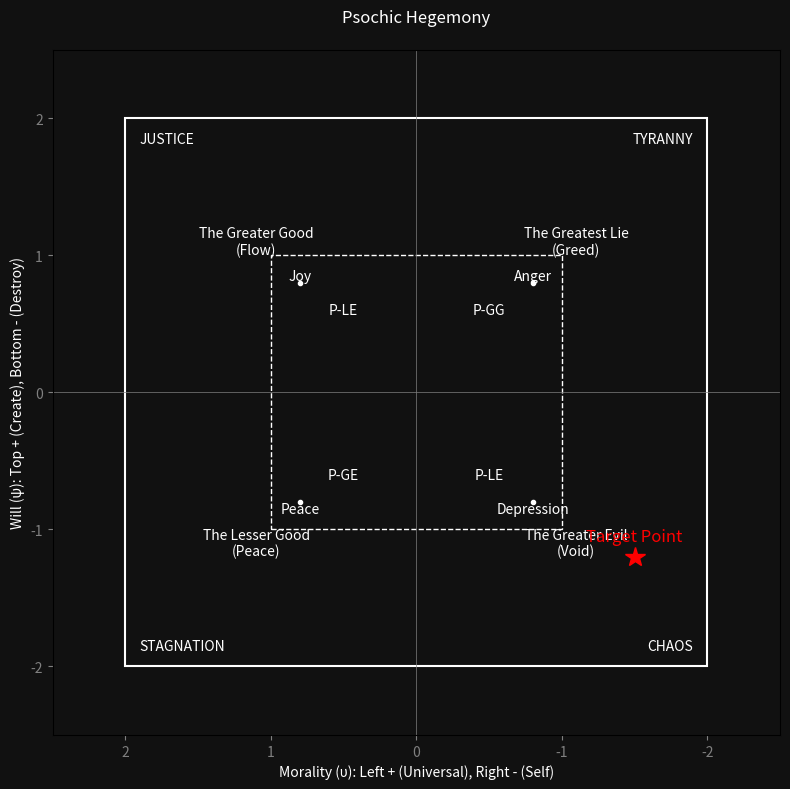

Write Python code to recreate this figure.
import matplotlib.pyplot as plt
import matplotlib.patches as patches

def draw_graph(u_val, psi_val, title, filename):
    fig, ax = plt.subplots(figsize=(8, 8), facecolor='#111111')
    ax.set_facecolor('#111111')

    # Grid Bounds
    ax.set_xlim(2.5, -2.5) # Reversed X axis: Left is Positive (+2.0), Right is Negative (-2.0)
    ax.set_ylim(-2.5, 2.5) # Y axis: Top is Positive (+2.0), Bottom is Negative (-2.0)

    # Axes
    ax.axhline(0, color='gray', linewidth=0.5)
    ax.axvline(0, color='gray', linewidth=0.5)

    # Zone 1 (The Inner Horizon)
    zone1 = patches.Rectangle((1.0, -1.0), -2.0, 2.0, fill=False, edgecolor='white', linestyle='--', linewidth=1)
    ax.add_patch(zone1)

    # Zone 2 (The Outer Horizon)
    zone2 = patches.Rectangle((2.0, -2.0), -4.0, 4.0, fill=False, edgecolor='white', linestyle='-', linewidth=1.5)
    ax.add_patch(zone2)

    font_opts = {'color': 'white', 'fontsize': 10, 'ha': 'center', 'va': 'center'}

    # The Objective Boundary (Zone 1 Corners)
    # Note on placement: u is reversed, so +1.0 is Left.
    ax.text(1.0 + 0.1, 1.0 + 0.1, "The Greater Good\n(Flow)", **font_opts) # TL: u=+1, psi=+1
    ax.text(-1.0 - 0.1, 1.0 + 0.1, "The Greatest Lie\n(Greed)", **font_opts) # TR: u=-1, psi=+1
    ax.text(1.0 + 0.1, -1.0 - 0.1, "The Lesser Good\n(Peace)", **font_opts) # BL: u=+1, psi=-1
    ax.text(-1.0 - 0.1, -1.0 - 0.1, "The Greater Evil\n(Void)", **font_opts) # BR: u=-1, psi=-1

    # The Inner Traps (The 0.5 Ring)
    ax.text(0.5, 0.5 + 0.1, "P-LE", **font_opts) # Inner TL
    ax.text(-0.5, 0.5 + 0.1, "P-GG", **font_opts) # Inner TR
    ax.text(0.5, -0.5 - 0.1, "P-GE", **font_opts) # Inner BL
    ax.text(-0.5, -0.5 - 0.1, "P-LE", **font_opts) # Inner BR

    # The Strategic Extremes (Zone 2 Corners)
    # u=+2 is Left
    ax.text(1.9, 1.9, "JUSTICE", color='white', fontsize=10, ha='left', va='top') # Outer TL
    ax.text(-1.9, 1.9, "TYRANNY", color='white', fontsize=10, ha='right', va='top') # Outer TR
    ax.text(1.9, -1.9, "STAGNATION", color='white', fontsize=10, ha='left', va='bottom') # Outer BL
    ax.text(-1.9, -1.9, "CHAOS", color='white', fontsize=10, ha='right', va='bottom') # Outer BR

    # The Emotional Coordinates (The Vectors)
    ax.plot(0.8, 0.8, marker='o', color='white', markersize=3)
    ax.text(0.8, 0.8 + 0.05, "Joy", **font_opts)

    ax.plot(-0.8, 0.8, marker='o', color='white', markersize=3)
    ax.text(-0.8, 0.8 + 0.05, "Anger", **font_opts)

    ax.plot(0.8, -0.8, marker='o', color='white', markersize=3)
    ax.text(0.8, -0.8 - 0.05, "Peace", **font_opts)

    ax.plot(-0.8, -0.8, marker='o', color='white', markersize=3)
    ax.text(-0.8, -0.8 - 0.05, "Depression", **font_opts)

    # The Judgment Point
    ax.plot(u_val, psi_val, marker='*', color='red', markersize=15)
    ax.text(u_val, psi_val + 0.15, "Target Point", color='red', fontsize=12, ha='center', va='center')

    # Axis labels
    ax.set_xlabel("Morality (υ): Left + (Universal), Right - (Self)", color='white')
    ax.set_ylabel("Will (ψ): Top + (Create), Bottom - (Destroy)", color='white')
    ax.tick_params(colors='gray')
    ax.set_title("Psochic Hegemony", color='white', pad=20)

    plt.tight_layout()
    plt.savefig(filename, facecolor=fig.get_facecolor(), dpi=300)

draw_graph(-1.5, -1.2, "Embargo Assessment", "embargo_graph.png")
